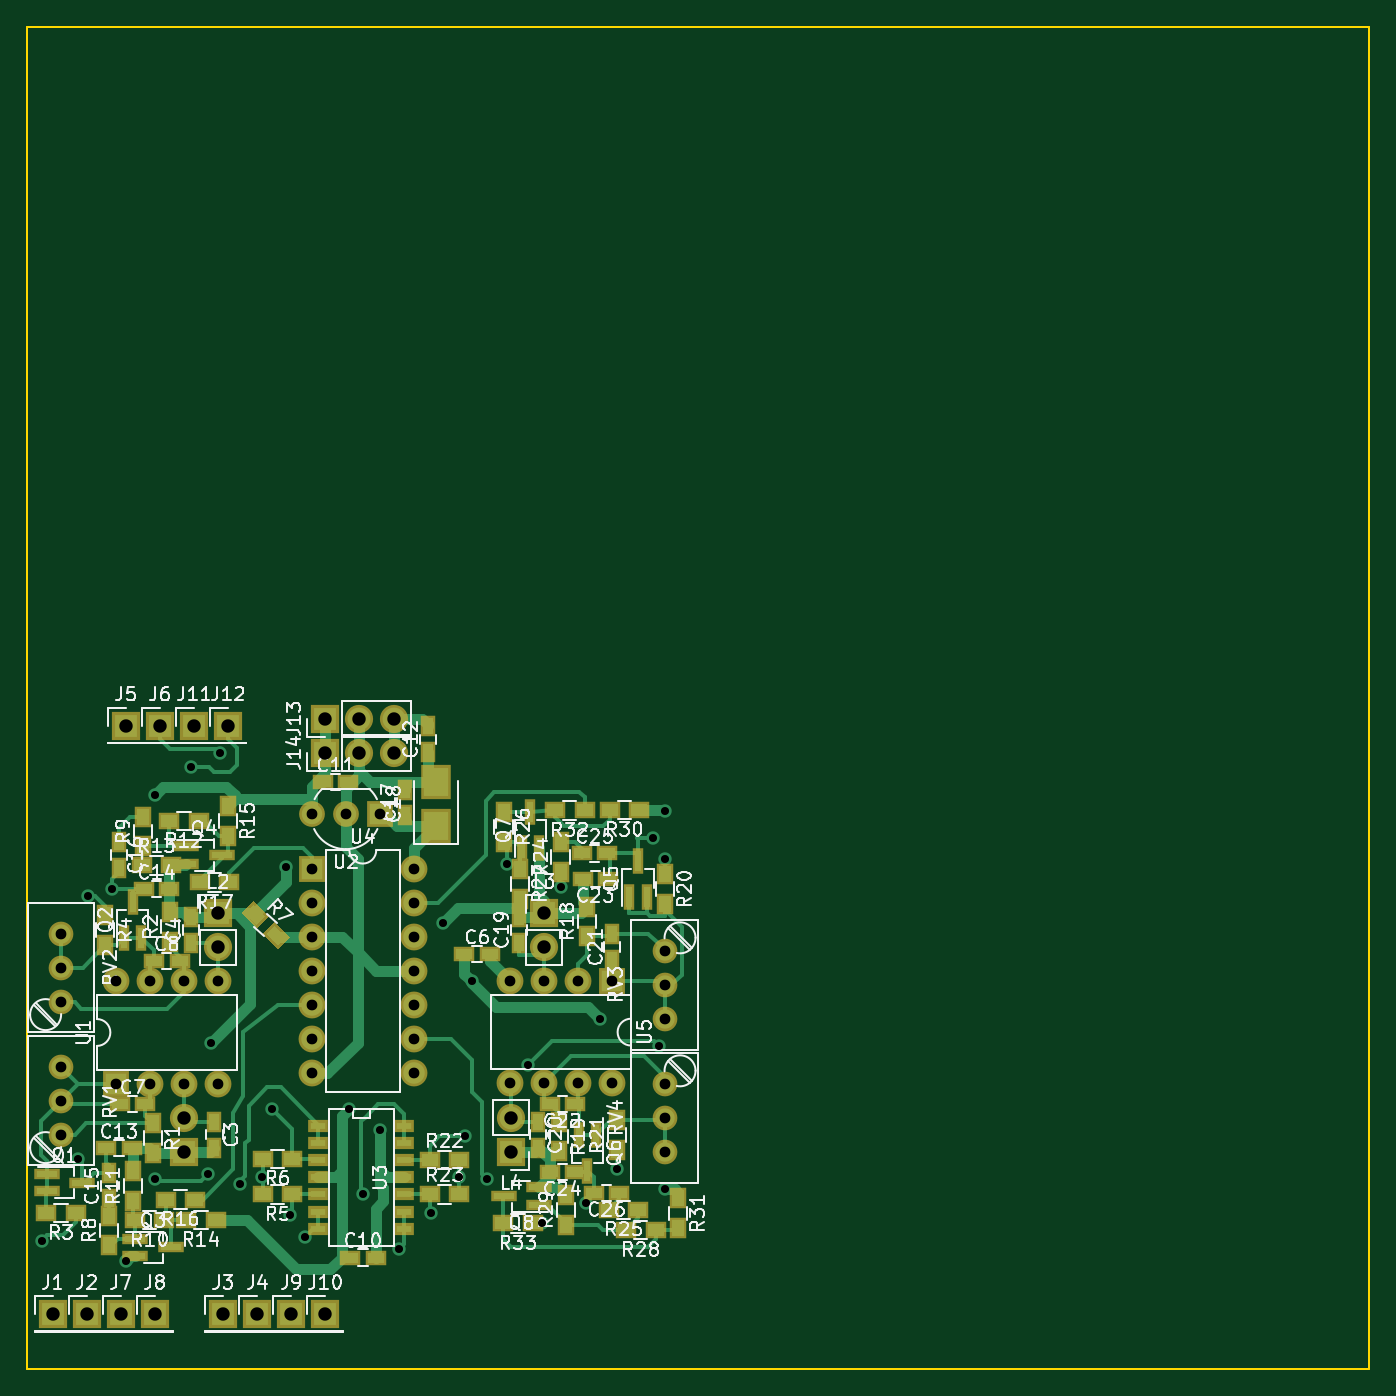
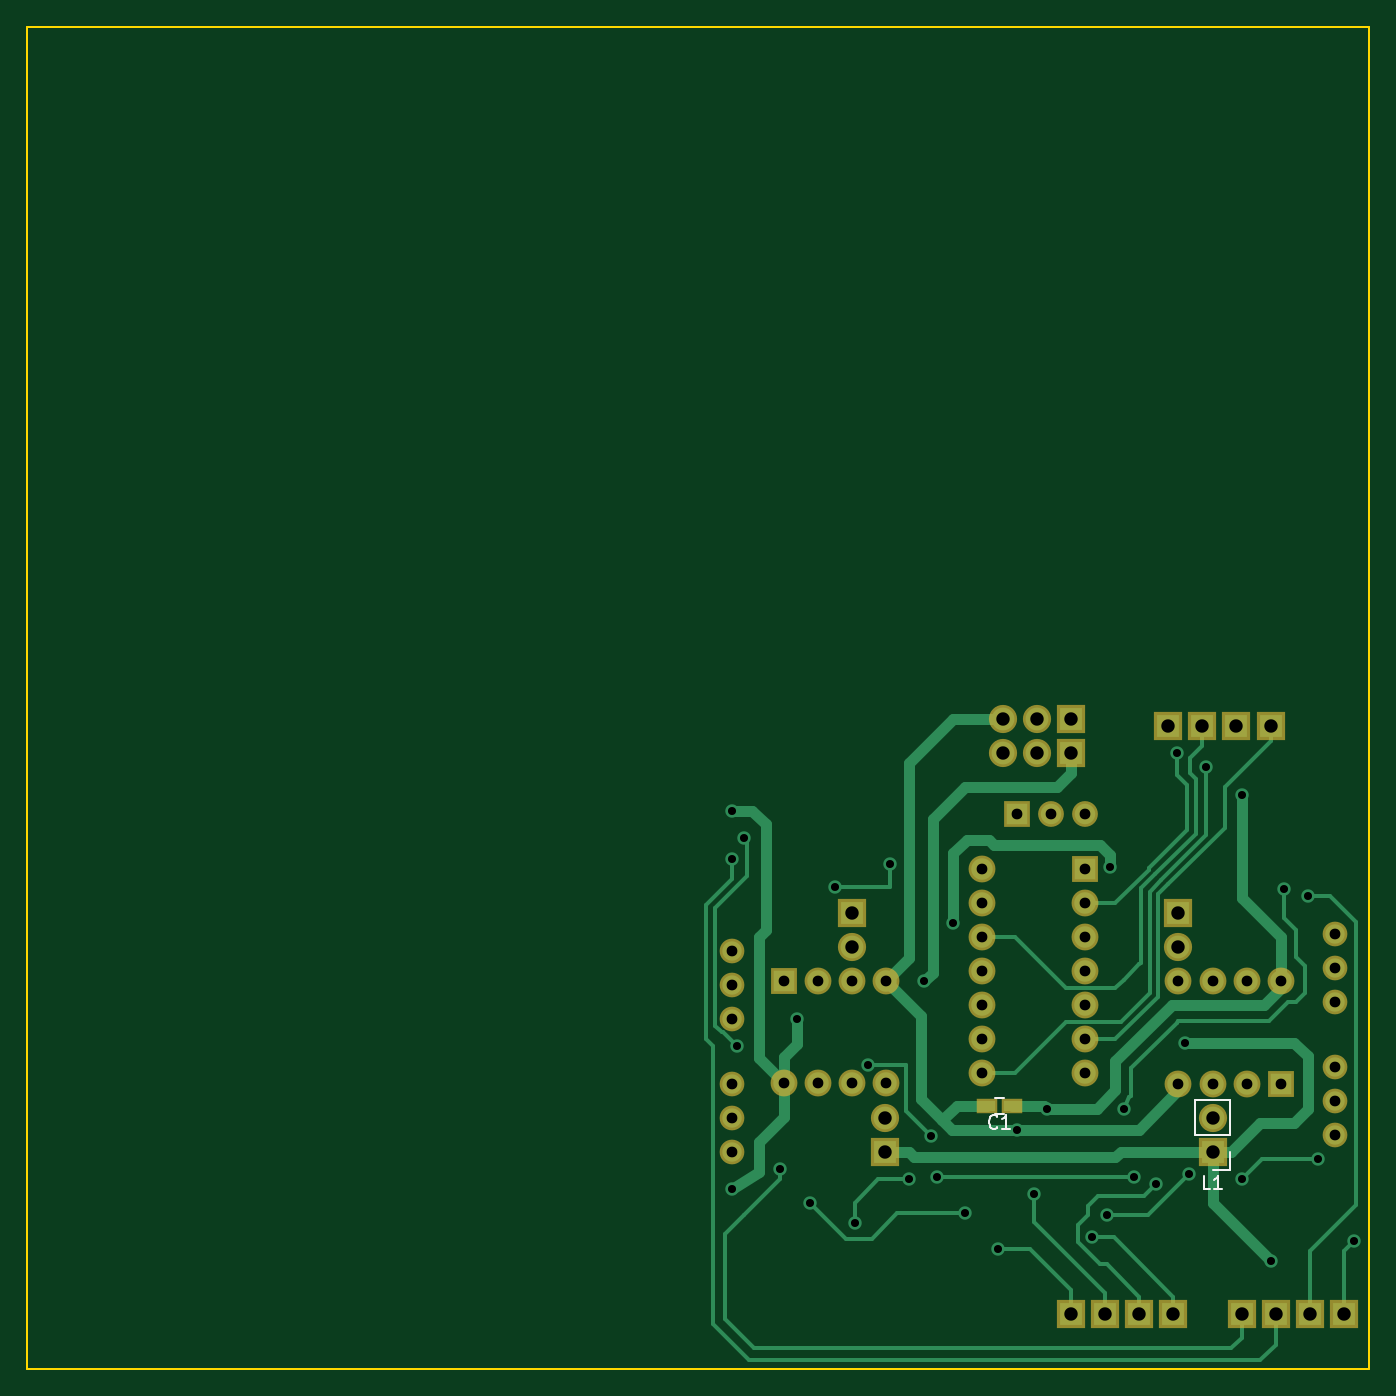
Circuit board: 8 layer files. Board 100.0 x 100.0 mm.
- bottom_copper: Input Board-B.Cu.gbr (12770 bytes)
- bottom_mask: Input Board-B.Mask.gbr (2326 bytes)
- bottom_silk: Input Board-B.SilkS.gbr (1489 bytes)
- outline: Input Board-Edge.Cuts.gbr (429 bytes)
- top_copper: Input Board-F.Cu.gbr (28754 bytes)
- top_mask: Input Board-F.Mask.gbr (6414 bytes)
- top_silk: Input Board-F.SilkS.gbr (82451 bytes)
- drill: Input Board.drl (1867 bytes)

=== bottom_copper: Input Board-B.Cu.gbr (12770 bytes, source omitted) ===
=== bottom_mask: Input Board-B.Mask.gbr ===
G04 #@! TF.FileFunction,Soldermask,Bot*
%FSLAX46Y46*%
G04 Gerber Fmt 4.6, Leading zero omitted, Abs format (unit mm)*
G04 Created by KiCad (PCBNEW 4.0.6) date 07/20/17 01:45:34*
%MOMM*%
%LPD*%
G01*
G04 APERTURE LIST*
%ADD10C,0.100000*%
%ADD11R,1.600000X1.150000*%
%ADD12R,2.100000X2.100000*%
%ADD13O,2.100000X2.100000*%
%ADD14R,2.000000X2.000000*%
%ADD15O,2.000000X2.000000*%
%ADD16C,1.840000*%
%ADD17C,1.920000*%
%ADD18R,1.920000X1.920000*%
G04 APERTURE END LIST*
D10*
D11*
X26609000Y-80391000D03*
X28509000Y-80391000D03*
D12*
X22225000Y-54102000D03*
D13*
X24765000Y-54102000D03*
X27305000Y-54102000D03*
D12*
X22225000Y-51562000D03*
D13*
X24765000Y-51562000D03*
X27305000Y-51562000D03*
D14*
X43607000Y-71092000D03*
D15*
X35987000Y-78712000D03*
X41067000Y-71092000D03*
X38527000Y-78712000D03*
X38527000Y-71092000D03*
X41067000Y-78712000D03*
X35987000Y-71092000D03*
X43607000Y-78712000D03*
D14*
X6604000Y-78740000D03*
D15*
X14224000Y-71120000D03*
X9144000Y-78740000D03*
X11684000Y-71120000D03*
X11684000Y-78740000D03*
X9144000Y-71120000D03*
X14224000Y-78740000D03*
X6604000Y-71120000D03*
D16*
X47498000Y-78740000D03*
X47498000Y-81280000D03*
X47498000Y-83820000D03*
X47498000Y-68834000D03*
X47498000Y-71374000D03*
X47498000Y-73914000D03*
X2540000Y-72644000D03*
X2540000Y-70104000D03*
X2540000Y-67564000D03*
X2540000Y-82550000D03*
X2540000Y-80010000D03*
X2540000Y-77470000D03*
D12*
X36068000Y-83820000D03*
D13*
X36068000Y-81280000D03*
D12*
X38527000Y-66012000D03*
D13*
X38527000Y-68552000D03*
D12*
X14224000Y-66040000D03*
D13*
X14224000Y-68580000D03*
D12*
X11684000Y-83820000D03*
D13*
X11684000Y-81280000D03*
D12*
X14986000Y-52070000D03*
X12446000Y-52070000D03*
X22225000Y-95885000D03*
X19685000Y-95885000D03*
X9525000Y-95885000D03*
X6985000Y-95885000D03*
X9906000Y-52070000D03*
X7366000Y-52070000D03*
X17145000Y-95885000D03*
X14605000Y-95885000D03*
X4445000Y-95885000D03*
X1905000Y-95885000D03*
D14*
X21209000Y-62738000D03*
D15*
X28829000Y-77978000D03*
X21209000Y-65278000D03*
X28829000Y-75438000D03*
X21209000Y-67818000D03*
X28829000Y-72898000D03*
X21209000Y-70358000D03*
X28829000Y-70358000D03*
X21209000Y-72898000D03*
X28829000Y-67818000D03*
X21209000Y-75438000D03*
X28829000Y-65278000D03*
X21209000Y-77978000D03*
X28829000Y-62738000D03*
D17*
X23749000Y-58674000D03*
X21209000Y-58674000D03*
D18*
X26289000Y-58674000D03*
M02*

=== bottom_silk: Input Board-B.SilkS.gbr ===
G04 #@! TF.FileFunction,Legend,Bot*
%FSLAX46Y46*%
G04 Gerber Fmt 4.6, Leading zero omitted, Abs format (unit mm)*
G04 Created by KiCad (PCBNEW 4.0.6) date 07/20/17 01:45:34*
%MOMM*%
%LPD*%
G01*
G04 APERTURE LIST*
%ADD10C,0.100000*%
%ADD11C,0.120000*%
%ADD12C,0.150000*%
G04 APERTURE END LIST*
D10*
D11*
X27209000Y-80991000D02*
X27909000Y-80991000D01*
X27909000Y-79791000D02*
X27209000Y-79791000D01*
X10354000Y-82550000D02*
X10354000Y-79950000D01*
X10354000Y-79950000D02*
X13014000Y-79950000D01*
X13014000Y-79950000D02*
X13014000Y-82550000D01*
X13014000Y-82550000D02*
X10354000Y-82550000D01*
X10354000Y-83820000D02*
X10354000Y-85150000D01*
X10354000Y-85150000D02*
X11684000Y-85150000D01*
D12*
X27725666Y-81998143D02*
X27773285Y-82045762D01*
X27916142Y-82093381D01*
X28011380Y-82093381D01*
X28154238Y-82045762D01*
X28249476Y-81950524D01*
X28297095Y-81855286D01*
X28344714Y-81664810D01*
X28344714Y-81521952D01*
X28297095Y-81331476D01*
X28249476Y-81236238D01*
X28154238Y-81141000D01*
X28011380Y-81093381D01*
X27916142Y-81093381D01*
X27773285Y-81141000D01*
X27725666Y-81188619D01*
X26773285Y-82093381D02*
X27344714Y-82093381D01*
X27059000Y-82093381D02*
X27059000Y-81093381D01*
X27154238Y-81236238D01*
X27249476Y-81331476D01*
X27344714Y-81379095D01*
X11850666Y-86602381D02*
X12326857Y-86602381D01*
X12326857Y-85602381D01*
X10993523Y-86602381D02*
X11564952Y-86602381D01*
X11279238Y-86602381D02*
X11279238Y-85602381D01*
X11374476Y-85745238D01*
X11469714Y-85840476D01*
X11564952Y-85888095D01*
M02*

=== outline: Input Board-Edge.Cuts.gbr ===
G04 #@! TF.FileFunction,Profile,NP*
%FSLAX46Y46*%
G04 Gerber Fmt 4.6, Leading zero omitted, Abs format (unit mm)*
G04 Created by KiCad (PCBNEW 4.0.6) date 07/20/17 01:45:34*
%MOMM*%
%LPD*%
G01*
G04 APERTURE LIST*
%ADD10C,0.100000*%
%ADD11C,0.150000*%
G04 APERTURE END LIST*
D10*
D11*
X0Y-100000000D02*
X0Y0D01*
X100000000Y-100000000D02*
X0Y-100000000D01*
X100000000Y0D02*
X100000000Y-100000000D01*
X0Y0D02*
X100000000Y0D01*
M02*

=== top_copper: Input Board-F.Cu.gbr (28754 bytes, source omitted) ===
=== top_mask: Input Board-F.Mask.gbr ===
G04 #@! TF.FileFunction,Soldermask,Top*
%FSLAX46Y46*%
G04 Gerber Fmt 4.6, Leading zero omitted, Abs format (unit mm)*
G04 Created by KiCad (PCBNEW 4.0.6) date 07/20/17 01:45:34*
%MOMM*%
%LPD*%
G01*
G04 APERTURE LIST*
%ADD10C,0.100000*%
%ADD11R,1.300000X1.600000*%
%ADD12R,1.543000X0.908000*%
%ADD13R,1.150000X1.600000*%
%ADD14R,1.600000X1.150000*%
%ADD15R,1.600000X1.300000*%
%ADD16R,1.900000X0.850000*%
%ADD17R,0.850000X1.900000*%
%ADD18R,2.100000X2.100000*%
%ADD19O,2.100000X2.100000*%
%ADD20R,2.000000X2.000000*%
%ADD21O,2.000000X2.000000*%
%ADD22C,1.840000*%
%ADD23R,2.200000X2.550000*%
%ADD24C,1.920000*%
%ADD25R,1.920000X1.920000*%
G04 APERTURE END LIST*
D10*
D11*
X40132000Y-89238000D03*
X40132000Y-87038000D03*
D12*
X21717000Y-81915000D03*
X21717000Y-83185000D03*
X21717000Y-84455000D03*
X21717000Y-85725000D03*
X21717000Y-86995000D03*
X21717000Y-88265000D03*
X21717000Y-89535000D03*
X28067000Y-89535000D03*
X28067000Y-88265000D03*
X28067000Y-85725000D03*
X28067000Y-84455000D03*
X28067000Y-83185000D03*
X28067000Y-81915000D03*
X28067000Y-86995000D03*
D13*
X13970000Y-81600000D03*
X13970000Y-83500000D03*
X12192000Y-68260000D03*
X12192000Y-66360000D03*
D14*
X32578000Y-69088000D03*
X34478000Y-69088000D03*
X6924000Y-80264000D03*
X8824000Y-80264000D03*
X9464000Y-69596000D03*
X11364000Y-69596000D03*
X24069000Y-91694000D03*
X25969000Y-91694000D03*
X22037000Y-56261000D03*
X23937000Y-56261000D03*
D13*
X29845000Y-54036000D03*
X29845000Y-52136000D03*
D14*
X5908000Y-83566000D03*
X7808000Y-83566000D03*
X8702000Y-64262000D03*
X10602000Y-64262000D03*
D13*
X6096000Y-87310000D03*
X6096000Y-85410000D03*
X6858000Y-60772000D03*
X6858000Y-62672000D03*
X28194000Y-58735000D03*
X28194000Y-56835000D03*
X36622000Y-68232000D03*
X36622000Y-66332000D03*
X38100000Y-81600000D03*
X38100000Y-83500000D03*
X43607000Y-69502000D03*
X43607000Y-67602000D03*
D14*
X40828000Y-80264000D03*
X38928000Y-80264000D03*
X43287000Y-63472000D03*
X41387000Y-63472000D03*
X40828000Y-85344000D03*
X38928000Y-85344000D03*
X41341000Y-61595000D03*
X43241000Y-61595000D03*
X44130000Y-86868000D03*
X42230000Y-86868000D03*
D11*
X9398000Y-81704000D03*
X9398000Y-83904000D03*
X10668000Y-68156000D03*
X10668000Y-65956000D03*
D15*
X3640000Y-88392000D03*
X1440000Y-88392000D03*
D11*
X5842000Y-66210000D03*
X5842000Y-68410000D03*
D15*
X19769000Y-86995000D03*
X17569000Y-86995000D03*
X19769000Y-84328000D03*
X17569000Y-84328000D03*
D10*
G36*
X15976878Y-66045117D02*
X16896117Y-65125878D01*
X18027488Y-66257249D01*
X17108249Y-67176488D01*
X15976878Y-66045117D01*
X15976878Y-66045117D01*
G37*
G36*
X17532512Y-67600751D02*
X18451751Y-66681512D01*
X19583122Y-67812883D01*
X18663883Y-68732122D01*
X17532512Y-67600751D01*
X17532512Y-67600751D01*
G37*
D11*
X6096000Y-90762000D03*
X6096000Y-88562000D03*
X8636000Y-61044000D03*
X8636000Y-58844000D03*
D15*
X10244000Y-88900000D03*
X8044000Y-88900000D03*
D11*
X7874000Y-87460000D03*
X7874000Y-85260000D03*
D15*
X12784000Y-59182000D03*
X10584000Y-59182000D03*
X8552000Y-62484000D03*
X10752000Y-62484000D03*
X14054000Y-88900000D03*
X11854000Y-88900000D03*
D11*
X14986000Y-58082000D03*
X14986000Y-60282000D03*
D15*
X12530000Y-87376000D03*
X10330000Y-87376000D03*
X15070000Y-63754000D03*
X12870000Y-63754000D03*
D11*
X41702000Y-67747000D03*
X41702000Y-65547000D03*
X39624000Y-81577000D03*
X39624000Y-83777000D03*
X47544000Y-63134000D03*
X47544000Y-65334000D03*
X43942000Y-83650000D03*
X43942000Y-81450000D03*
D15*
X30015000Y-84455000D03*
X32215000Y-84455000D03*
X30015000Y-86995000D03*
X32215000Y-86995000D03*
D11*
X39750000Y-62958000D03*
X39750000Y-60758000D03*
D15*
X45550000Y-88138000D03*
X43350000Y-88138000D03*
D11*
X35500000Y-58508000D03*
X35500000Y-60708000D03*
X36750000Y-62758000D03*
X36750000Y-64958000D03*
D15*
X46820000Y-89662000D03*
X44620000Y-89662000D03*
X45600000Y-58358000D03*
X43400000Y-58358000D03*
D11*
X48514000Y-87292000D03*
X48514000Y-89492000D03*
D15*
X41532000Y-58392000D03*
X39332000Y-58392000D03*
X37676000Y-89154000D03*
X35476000Y-89154000D03*
D16*
X1464000Y-85456000D03*
X1464000Y-86756000D03*
X4124000Y-86106000D03*
D17*
X7224000Y-67878000D03*
X8524000Y-67878000D03*
X7874000Y-65218000D03*
D18*
X22225000Y-54102000D03*
D19*
X24765000Y-54102000D03*
X27305000Y-54102000D03*
D18*
X22225000Y-51562000D03*
D19*
X24765000Y-51562000D03*
X27305000Y-51562000D03*
D16*
X38160000Y-87772000D03*
X38160000Y-86472000D03*
X35500000Y-87122000D03*
D17*
X36850000Y-61188000D03*
X38150000Y-61188000D03*
X37500000Y-58528000D03*
X42396000Y-82552000D03*
X41096000Y-82552000D03*
X41746000Y-85212000D03*
X44862000Y-64802000D03*
X46162000Y-64802000D03*
X45512000Y-62142000D03*
D16*
X11878000Y-61072000D03*
X11878000Y-62372000D03*
X14538000Y-61722000D03*
X8068000Y-90282000D03*
X8068000Y-91582000D03*
X10728000Y-90932000D03*
D20*
X43607000Y-71092000D03*
D21*
X35987000Y-78712000D03*
X41067000Y-71092000D03*
X38527000Y-78712000D03*
X38527000Y-71092000D03*
X41067000Y-78712000D03*
X35987000Y-71092000D03*
X43607000Y-78712000D03*
D20*
X6604000Y-78740000D03*
D21*
X14224000Y-71120000D03*
X9144000Y-78740000D03*
X11684000Y-71120000D03*
X11684000Y-78740000D03*
X9144000Y-71120000D03*
X14224000Y-78740000D03*
X6604000Y-71120000D03*
D22*
X47498000Y-78740000D03*
X47498000Y-81280000D03*
X47498000Y-83820000D03*
X47498000Y-68834000D03*
X47498000Y-71374000D03*
X47498000Y-73914000D03*
X2540000Y-72644000D03*
X2540000Y-70104000D03*
X2540000Y-67564000D03*
X2540000Y-82550000D03*
X2540000Y-80010000D03*
X2540000Y-77470000D03*
D18*
X36068000Y-83820000D03*
D19*
X36068000Y-81280000D03*
D18*
X38527000Y-66012000D03*
D19*
X38527000Y-68552000D03*
D18*
X14224000Y-66040000D03*
D19*
X14224000Y-68580000D03*
D18*
X11684000Y-83820000D03*
D19*
X11684000Y-81280000D03*
D18*
X14986000Y-52070000D03*
X12446000Y-52070000D03*
X22225000Y-95885000D03*
X19685000Y-95885000D03*
X9525000Y-95885000D03*
X6985000Y-95885000D03*
X9906000Y-52070000D03*
X7366000Y-52070000D03*
X17145000Y-95885000D03*
X14605000Y-95885000D03*
X4445000Y-95885000D03*
X1905000Y-95885000D03*
D23*
X30480000Y-59537000D03*
X30480000Y-56287000D03*
D20*
X21209000Y-62738000D03*
D21*
X28829000Y-77978000D03*
X21209000Y-65278000D03*
X28829000Y-75438000D03*
X21209000Y-67818000D03*
X28829000Y-72898000D03*
X21209000Y-70358000D03*
X28829000Y-70358000D03*
X21209000Y-72898000D03*
X28829000Y-67818000D03*
X21209000Y-75438000D03*
X28829000Y-65278000D03*
X21209000Y-77978000D03*
X28829000Y-62738000D03*
D24*
X23749000Y-58674000D03*
X21209000Y-58674000D03*
D25*
X26289000Y-58674000D03*
M02*

=== top_silk: Input Board-F.SilkS.gbr (82451 bytes, source omitted) ===
=== drill: Input Board.drl ===
M48
;DRILL file {KiCad 4.0.6} date 07/20/17 01:45:41
;FORMAT={-:-/ absolute / metric / decimal}
FMAT,2
METRIC,TZ
T1C0.600
T2C0.800
T3C1.000
%
G90
G05
M71
T1
X1.143Y-90.424
X3.81Y-84.328
X4.572Y-64.77
X6.35Y-64.262
X7.366Y-91.948
X9.525Y-57.277
X9.525Y-85.852
X12.192Y-55.118
X13.462Y-85.471
X13.716Y-75.692
X14.351Y-54.102
X15.875Y-86.233
X17.526Y-85.725
X18.288Y-80.645
X19.304Y-62.611
X19.558Y-88.519
X20.701Y-90.17
X24.003Y-80.645
X25.019Y-86.995
X26.289Y-82.169
X27.686Y-91.059
X30.099Y-88.392
X30.988Y-66.802
X32.215Y-85.725
X32.639Y-82.677
X33.147Y-71.12
X34.29Y-85.852
X35.75Y-62.358
X37.338Y-77.343
X38.354Y-89.154
X39.797Y-64.107
X41.656Y-87.63
X42.672Y-73.914
X43.942Y-85.09
X46.609Y-60.452
X47.117Y-75.946
X47.498Y-58.42
X47.498Y-61.976
X47.498Y-86.614
T2
X2.54Y-67.564
X2.54Y-70.104
X2.54Y-72.644
X2.54Y-77.47
X2.54Y-80.01
X2.54Y-82.55
X6.604Y-71.12
X6.604Y-78.74
X9.144Y-71.12
X9.144Y-78.74
X11.684Y-71.12
X11.684Y-78.74
X14.224Y-71.12
X14.224Y-78.74
X21.209Y-58.674
X21.209Y-62.738
X21.209Y-65.278
X21.209Y-67.818
X21.209Y-70.358
X21.209Y-72.898
X21.209Y-75.438
X21.209Y-77.978
X23.749Y-58.674
X26.289Y-58.674
X28.829Y-62.738
X28.829Y-65.278
X28.829Y-67.818
X28.829Y-70.358
X28.829Y-72.898
X28.829Y-75.438
X28.829Y-77.978
X35.987Y-71.092
X35.987Y-78.712
X38.527Y-71.092
X38.527Y-78.712
X41.067Y-71.092
X41.067Y-78.712
X43.607Y-71.092
X43.607Y-78.712
X47.498Y-68.834
X47.498Y-71.374
X47.498Y-73.914
X47.498Y-78.74
X47.498Y-81.28
X47.498Y-83.82
T3
X1.905Y-95.885
X4.445Y-95.885
X6.985Y-95.885
X7.366Y-52.07
X9.525Y-95.885
X9.906Y-52.07
X11.684Y-81.28
X11.684Y-83.82
X12.446Y-52.07
X14.224Y-66.04
X14.224Y-68.58
X14.605Y-95.885
X14.986Y-52.07
X17.145Y-95.885
X19.685Y-95.885
X22.225Y-51.562
X22.225Y-54.102
X22.225Y-95.885
X24.765Y-51.562
X24.765Y-54.102
X27.305Y-51.562
X27.305Y-54.102
X36.068Y-81.28
X36.068Y-83.82
X38.527Y-66.012
X38.527Y-68.552
T0
M30

